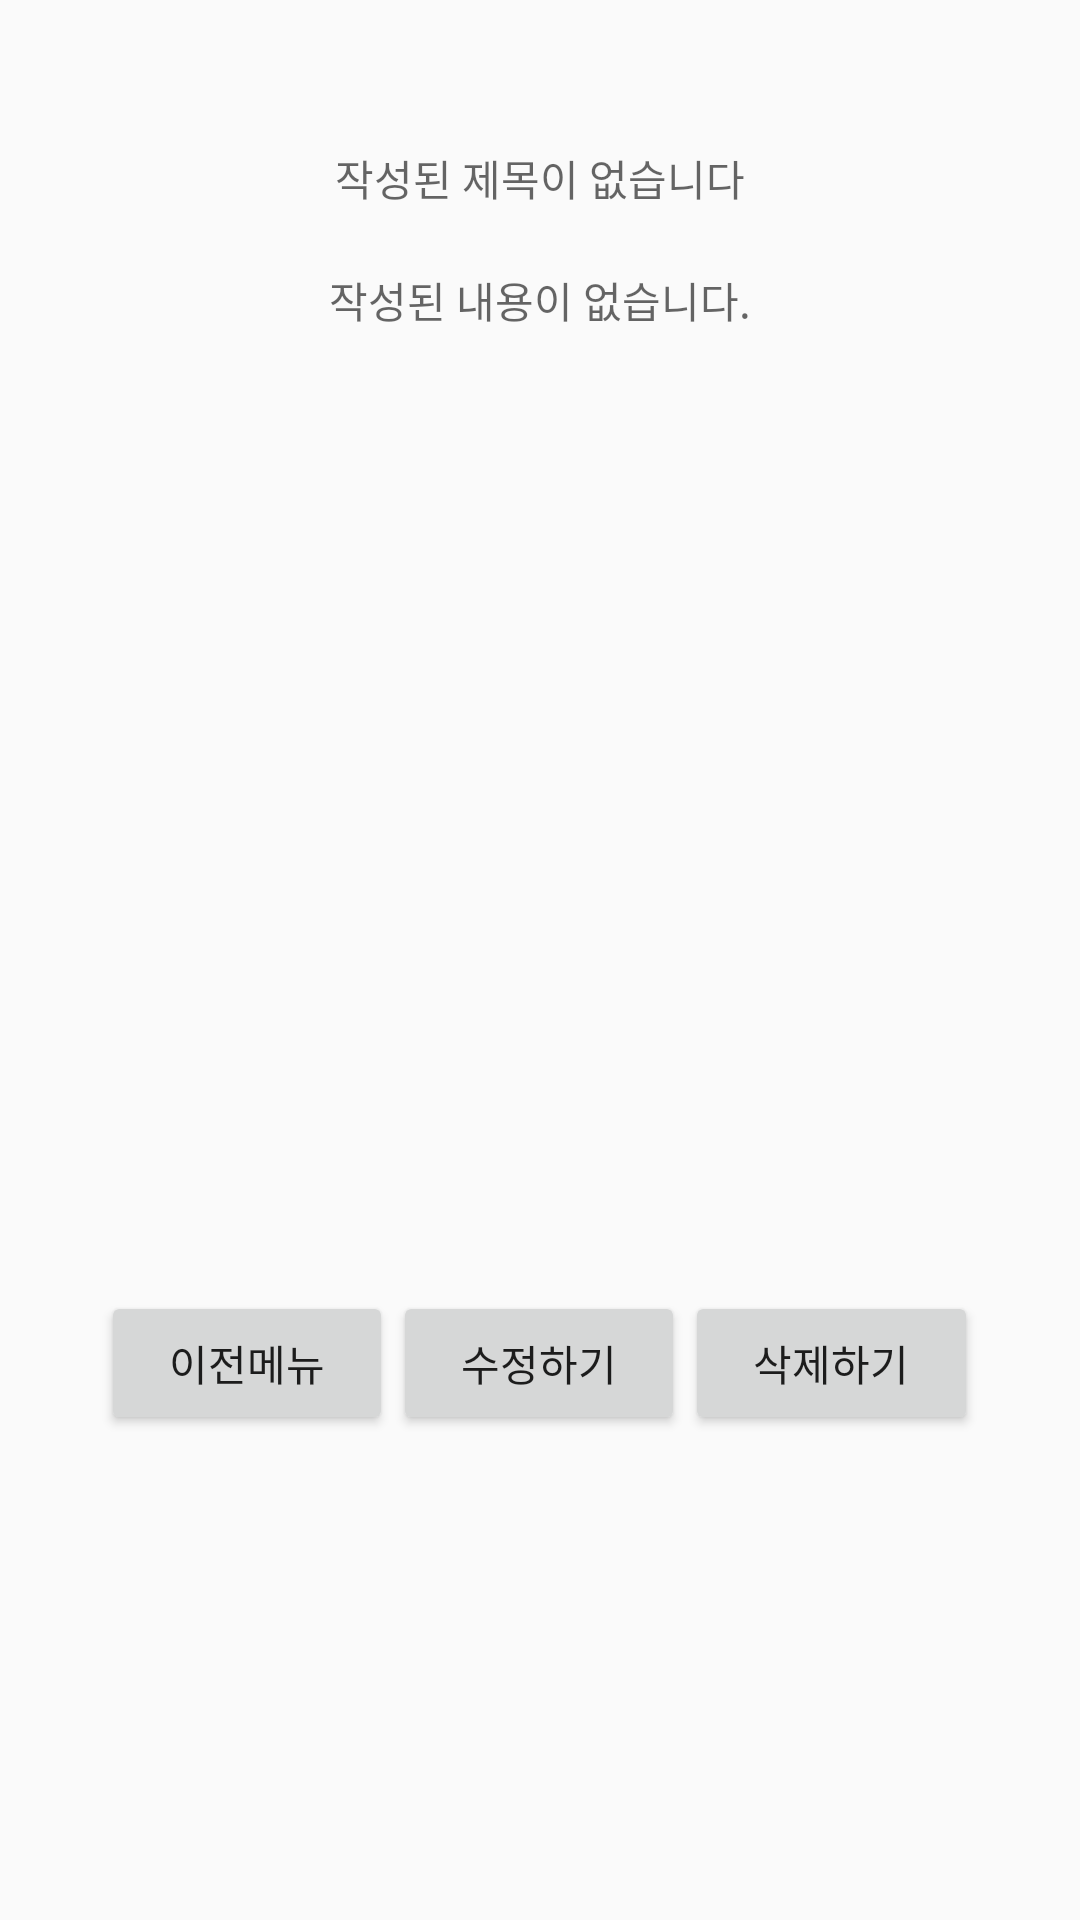

Reconstruct the res/layout file that produces this screen, plus the resources it refers to.
<!-- AndroidManifest.xml: application theme AppTheme -->
<!-- res/layout/note_text.xml -->
<?xml version="1.0" encoding="utf-8"?>
<LinearLayout xmlns:android="http://schemas.android.com/apk/res/android"
    xmlns:app="http://schemas.android.com/apk/res-auto"
    xmlns:tools="http://schemas.android.com/tools"
    android:layout_width="match_parent"
    android:layout_height="match_parent"
    tools:context=".MainActivity"
    android:orientation="vertical"
    >

        <TextView
            android:layout_width="307dp"
            android:layout_height="wrap_content"
            android:layout_marginBottom="10sp"
            android:gravity="center"
            android:layout_gravity="center"
            android:text=""
            android:textAlignment="center"
            android:textColor="@color/colorPrimaryDark" />


    <TextView
        android:paddingTop="20dp"
        android:id="@+id/note_text_title"
        android:layout_width="match_parent"
        android:layout_height="wrap_content"
        android:hint="작성된 제목이 없습니다"
        android:gravity="center"
        android:layout_gravity="center"
        android:text=""/>


    <TextView
        android:paddingTop="20dp"
        android:id="@+id/note_text_content"
        android:layout_width="match_parent"
        android:layout_height="wrap_content"
        android:hint="작성된 내용이 없습니다."
        android:gravity="center"
        android:layout_gravity="center"
        android:text=""/>

    <ImageView
        android:layout_marginTop="20sp"
        android:layout_gravity="center"
        android:layout_width="match_parent"
        android:layout_height="300dp"
        android:id="@+id/note_text_img"
        android:gravity="center"
        />

    <LinearLayout
        android:layout_width="match_parent"
        android:layout_height="wrap_content"
        android:orientation="horizontal"
        android:weightSum="3"
        android:gravity="center"
        android:layout_gravity="center">


        <Button
            android:id="@+id/note_before"
            android:layout_width="wrap_content"
            android:layout_height="wrap_content"
            android:layout_weight="0.3"
            android:text="이전메뉴" />

        <Button
            android:id="@+id/note_rewrite"
            android:layout_width="wrap_content"
            android:layout_height="wrap_content"
            android:layout_weight="0.3"
            android:text="수정하기" />

        <Button
            android:id="@+id/note_delete"
            android:layout_width="wrap_content"
            android:layout_height="wrap_content"
            android:layout_weight="0.3"
            android:text="삭제하기" />



    </LinearLayout>




</LinearLayout>
<!-- resources referenced by this layout -->
<resources>
  <style name="AppTheme" parent="Theme.AppCompat.Light.DarkActionBar">
          
          <item name="colorPrimary">@color/colorPrimary</item>
          <item name="colorPrimaryDark">@color/colorPrimaryDark</item>
          <item name="colorAccent">@color/colorAccent</item>
      </style>
  <!-- not gathered from this repository: default colours our renderer supplied (Android Studio template values) -->
  <color name="colorPrimary">#FF6200EE</color>
  <color name="colorPrimaryDark">#FF3700B3</color>
  <color name="colorAccent">#FF03DAC5</color>
</resources>
